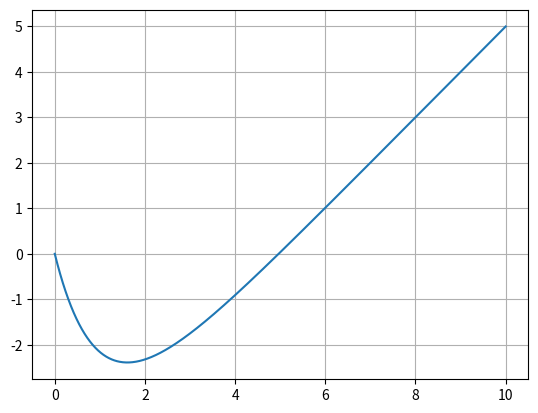

Reproduce this figure in Python.
import matplotlib as mpl
import numpy as np
from scipy import constants as cnst

pi = cnst.pi
h = cnst.Planck
c = cnst.c
k_b = cnst.Boltzmann

def f(x):
    return 5*np.exp(-x) + x - 5
 
def binary(x_1,x_2,epsilon):
    
    if np.sign(f(x_1)) != np.sign(f(x_2)):
        x_tag = 0.5*(x_1 + x_2)
        val  = f(x_tag)
        
        if np.sign(f(x_tag)) == np.sign((f(x_1))):
            x_1 = x_tag
        else:
            x_2 = x_tag
        
        if np.abs(x_1 - x_2) > epsilon:
            x_tag = binary(x_1,x_2,epsilon)
        else:
            x_tag = 0.5*(x_1 + x_2)
    
    return x_tag
 
    
x_1 = 4.0
x_2 = 6.0
epsilon = 10**-6

x_tag = binary(x_1,x_2,epsilon)
print(x_tag)
x = np.linspace(0,10,1000)
mpl.pyplot.plot(x,f(x))
mpl.pyplot.grid(1)
